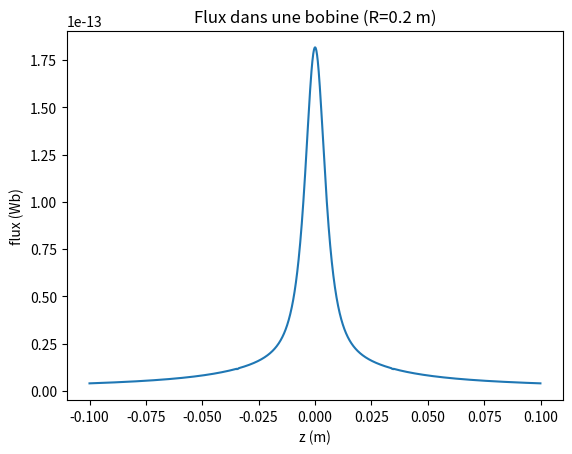

Write the Python code that produced this figure.
from math import *
import numpy as np
import scipy.integrate as integrate
import matplotlib.pyplot as plt


class Bobine:
    def __init__(self, R, M):
        self.mu = 1.25663706e-6
        self.R = R; self.M = M
        self.z = 0

    def set_z(self, z):
        self.z = z
    
    def B(self, r, theta):
        return 2*self.M*self.mu*cos(theta)/(4*pi*r**3), self.M*self.mu*cos(theta)/(4*pi*r**3)

    def B_cart(self, r, theta):
        B = self.B(r, theta)
        return B[0]*cos(theta) + B[1]*sin(theta)

    def dB_cart(self, r, theta):
        return self.B_cart(sqrt(r**2 + self.z**2), theta)*r


def flux(b, z):
    b.set_z(z)
    ress, err = integrate.dblquad(b.dB_cart, 0, b.R, 0, 2*pi)
    return ress


s = Bobine(0.2, 0.00000001); P = []; Z = []
for i in np.arange(-0.1,0.1, 1/10000):
    P.append(flux(s, i)); Z.append(i)

E = []
for i in range(len(Z)-1):
    E.append(-(P[i+1] - P[i])/(Z[i+1] - Z[i]))

#plt.plot(Z[0:-1],E)

plt.plot(Z, P)
plt.xlabel('z (m)')
plt.ylabel('flux (Wb)')
plt.title(f'Flux dans une bobine (R={s.R} m)')
plt.show()
